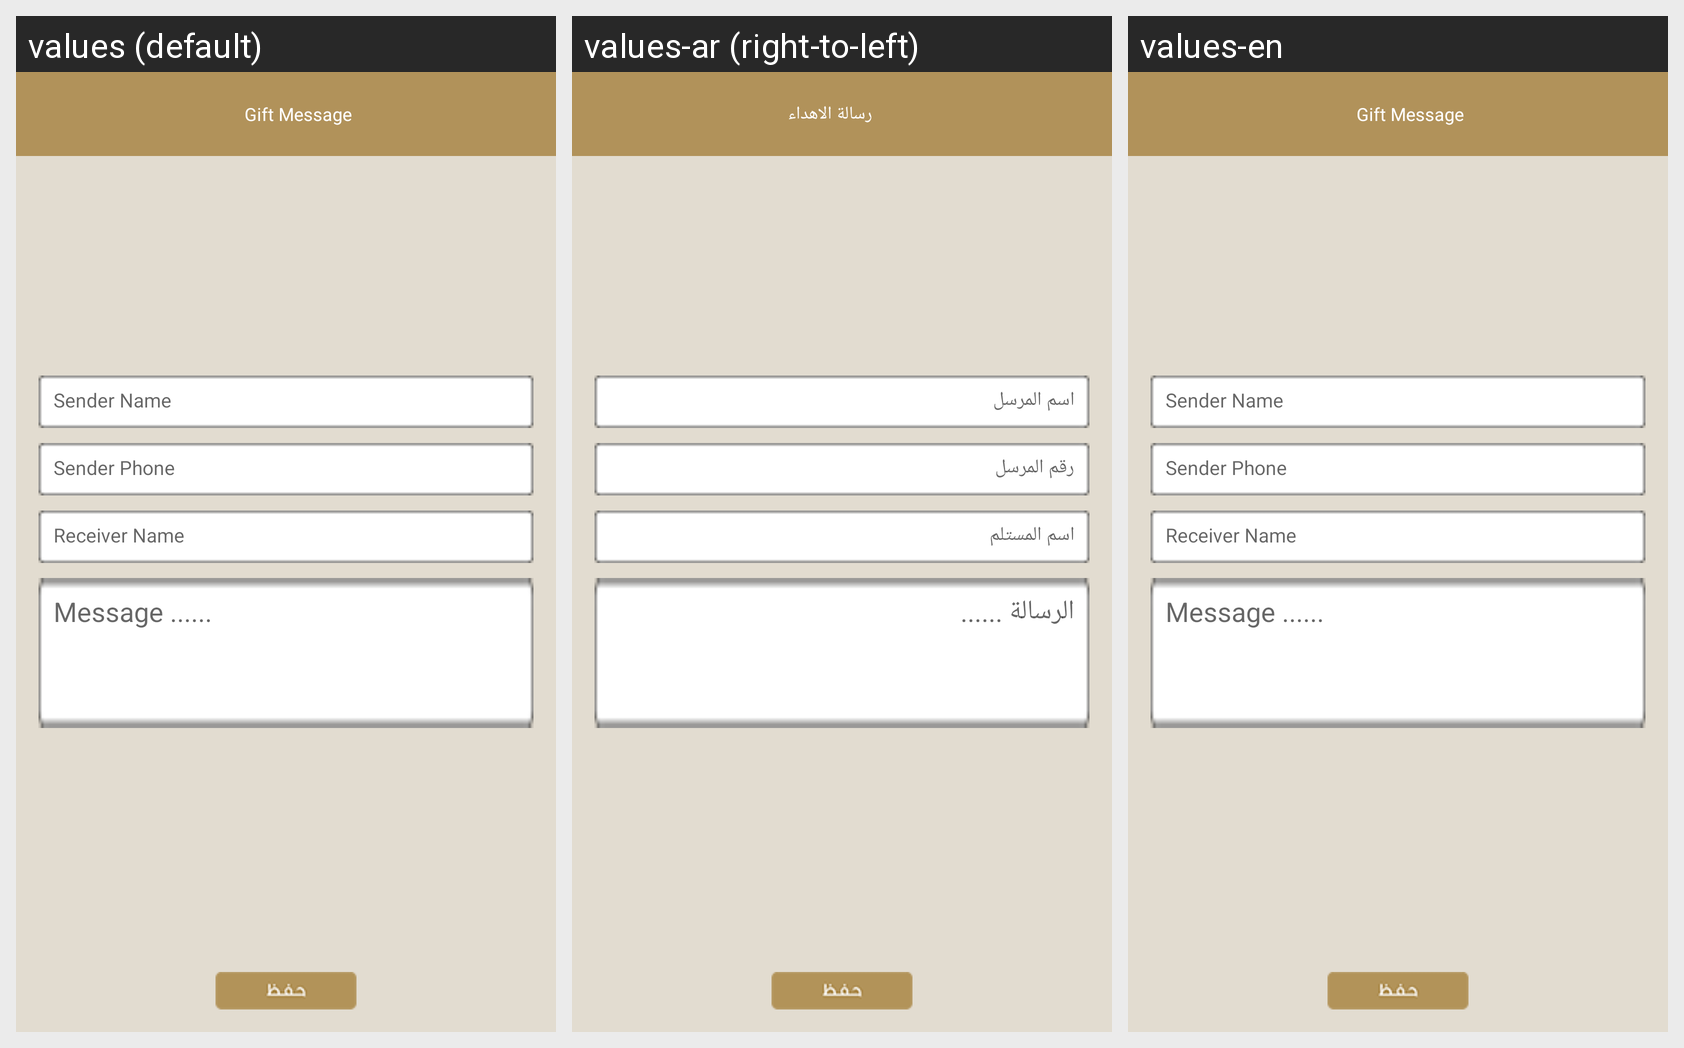

Here is an Android app screen in its default locale and in the app's own translations. Write out the translated-string differences for the strings that appear on this screen.
Android screen res/layout/activity_giftmsg_screen.xml rendered under 3 locales, left to right: values (default), values-ar (right-to-left), values-en. Device: Nexus 5 (rendered at 1080×1920; each locale shown at half size, 540×960, under a caption strip naming it); theme AppTheme.
Strings drawn on this screen, with the default value and each locale's value (text and hints the layout hard-codes, and strings that could not be matched under every locale, appear in the picture but are not listed):

giftmsg
  values: Gift Message
  values-ar: رسالة الاهداء
  values-en: Gift Message

sendername
  values: Sender Name
  values-ar: اسم المرسل
  values-en: Sender Name

senderphone
  values: Sender Phone
  values-ar: رقم المرسل
  values-en: Sender Phone

recivername
  values: Receiver Name
  values-ar: اسم المستلم
  values-en: Receiver Name

msg
  values: Message ......
  values-ar: الرسالة ......
  values-en: Message ......
